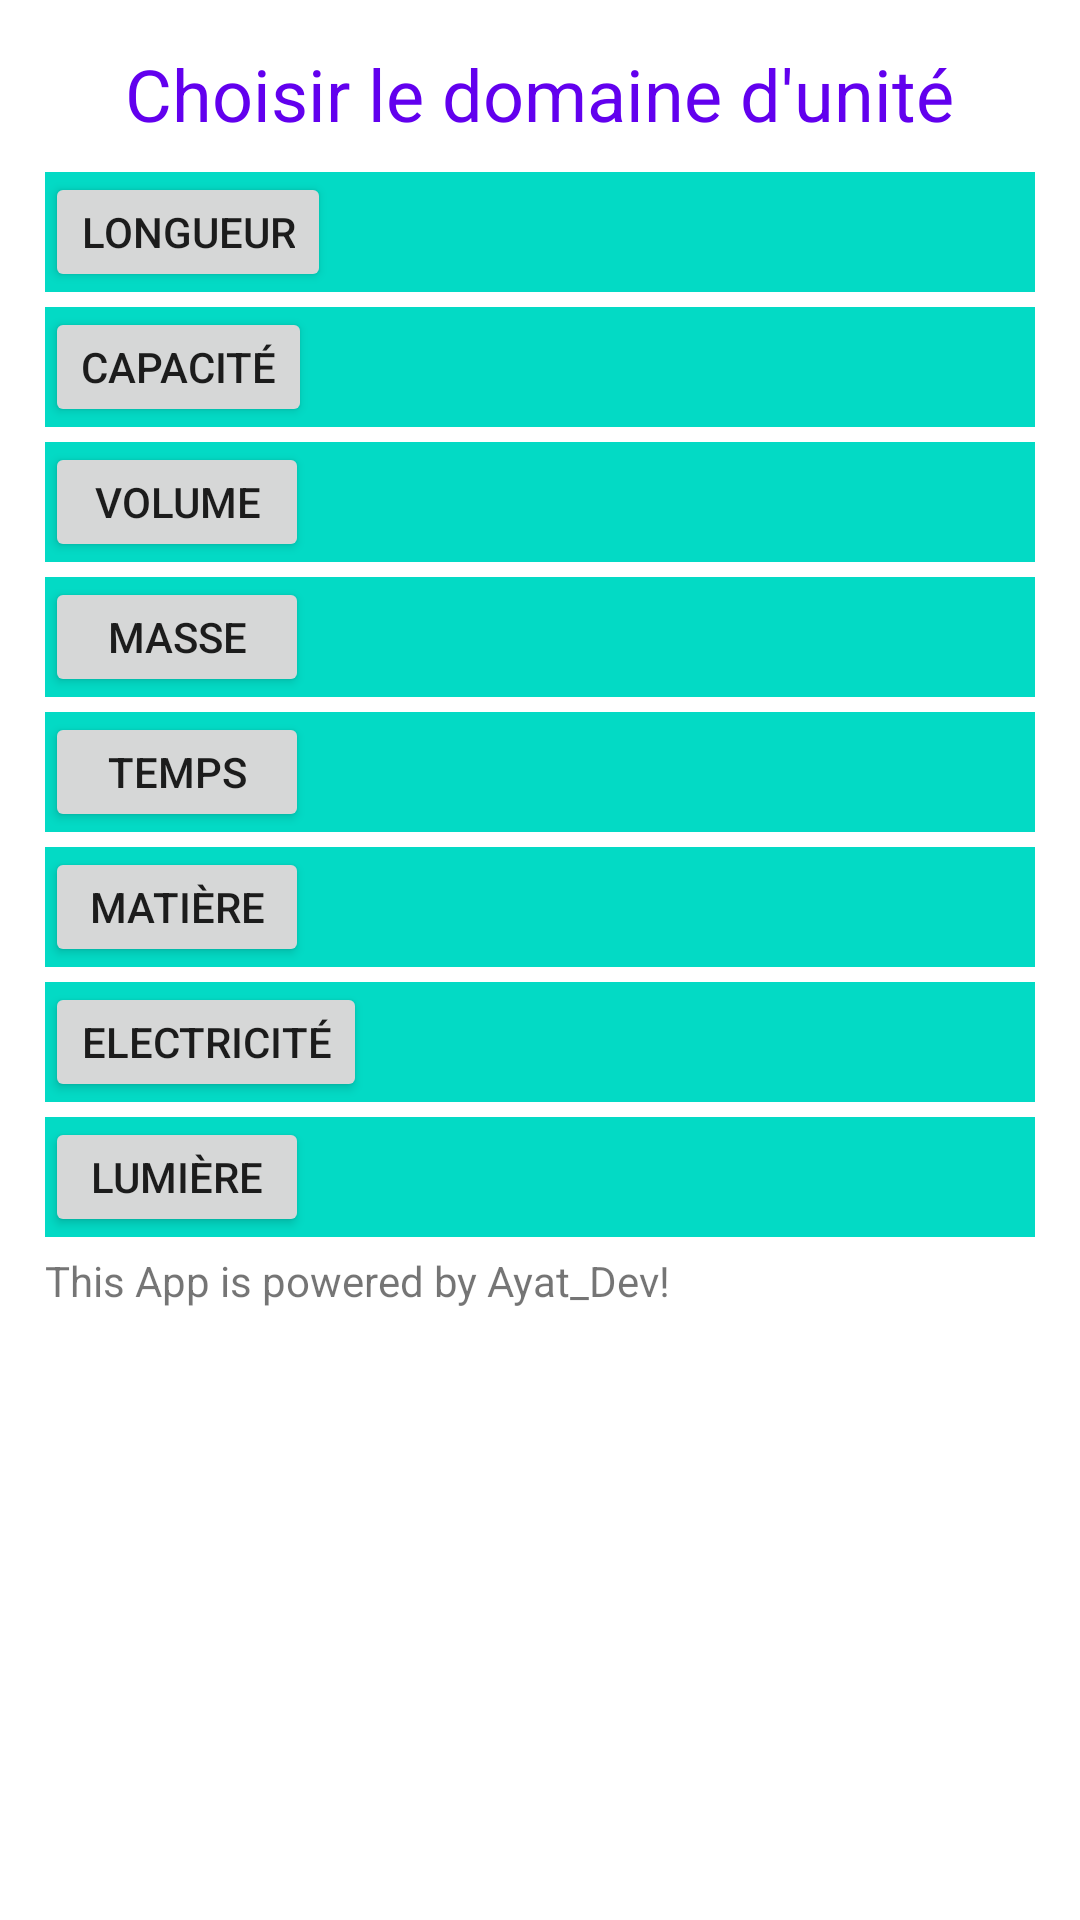

Produce the Android XML layout that renders to this screen, including the resource entries it uses.
<!-- AndroidManifest.xml: application theme Theme.ResolveurConvertisseur -->
<!-- res/layout/activity_conversion.xml -->
<?xml version="1.0" encoding="utf-8"?>
<LinearLayout xmlns:android="http://schemas.android.com/apk/res/android"
    xmlns:app="http://schemas.android.com/apk/res-auto"
    xmlns:tools="http://schemas.android.com/tools"
    android:layout_width="match_parent"
    android:layout_height="match_parent"
    android:orientation="vertical"
    android:paddingTop="15dp"
    android:paddingLeft="15dp"
    android:paddingRight="15dp"
    tools:context=".MainActivity">

    <TextView
        android:layout_width="wrap_content"
        android:layout_height="wrap_content"
        android:text="Choisir le domaine d'unité"
        android:textSize="24sp"
        android:textColor="@color/purple_500"
        android:layout_marginBottom="10dp"
        android:layout_gravity="center_horizontal"/>

    <LinearLayout
        android:layout_width="match_parent"
        android:layout_height="wrap_content"
        android:background="@color/teal_200"
        android:layout_marginBottom="5dp"
        android:orientation="horizontal">

        <Button
            android:id="@+id/longueur"
            android:layout_width="wrap_content"
            android:layout_height="40dp"
            android:onClick="intentLongueur"
            android:text="Longueur"/>
    </LinearLayout>
    <LinearLayout
        android:layout_width="match_parent"
        android:layout_height="wrap_content"
        android:background="@color/teal_200"
        android:layout_marginBottom="5dp"
        android:orientation="horizontal">

        <Button
            android:id="@+id/capacite"
            android:layout_width="wrap_content"
            android:layout_height="40dp"
            android:text="Capacité"/>
    </LinearLayout>
    <LinearLayout
        android:layout_width="match_parent"
        android:layout_height="wrap_content"
        android:background="@color/teal_200"
        android:layout_marginBottom="5dp"
        android:orientation="horizontal">

        <Button
            android:id="@+id/volume"
            android:layout_width="wrap_content"
            android:layout_height="40dp"
            android:text="Volume"/>
    </LinearLayout>
    <LinearLayout
        android:layout_width="match_parent"
        android:layout_height="wrap_content"
        android:background="@color/teal_200"
        android:layout_marginBottom="5dp"
        android:orientation="horizontal">

        <Button
            android:id="@+id/masse"
            android:layout_width="wrap_content"
            android:layout_height="40dp"
            android:text="Masse"/>
    </LinearLayout>
    <LinearLayout
        android:layout_width="match_parent"
        android:layout_height="wrap_content"
        android:background="@color/teal_200"
        android:layout_marginBottom="5dp"
        android:orientation="horizontal">

        <Button
            android:id="@+id/temps"
            android:layout_width="wrap_content"
            android:layout_height="40dp"
            android:text="Temps"/>
    </LinearLayout>
    <LinearLayout
        android:layout_width="match_parent"
        android:layout_height="wrap_content"
        android:background="@color/teal_200"
        android:layout_marginBottom="5dp"
        android:orientation="horizontal">

        <Button
            android:id="@+id/matiere"
            android:layout_width="wrap_content"
            android:layout_height="40dp"
            android:text="Matière"/>
    </LinearLayout>
    <LinearLayout
        android:layout_width="match_parent"
        android:layout_height="wrap_content"
        android:background="@color/teal_200"
        android:layout_marginBottom="5dp"
        android:orientation="horizontal">

        <Button
            android:id="@+id/electricite"
            android:layout_width="wrap_content"
            android:layout_height="40dp"
            android:text="Electricité"/>
    </LinearLayout>
    <LinearLayout
        android:layout_width="match_parent"
        android:layout_height="wrap_content"
        android:background="@color/teal_200"
        android:layout_marginBottom="5dp"
        android:orientation="horizontal">

        <Button
            android:id="@+id/lumiere"
            android:layout_width="wrap_content"
            android:layout_height="40dp"
            android:text="Lumière"/>
    </LinearLayout>
    <TextView
        android:layout_width="wrap_content"
        android:layout_height="wrap_content"
        android:text="This App is powered by Ayat_Dev!"
        app:layout_constraintBottom_toBottomOf="parent"
        app:layout_constraintLeft_toLeftOf="parent"
        app:layout_constraintRight_toRightOf="parent"
        app:layout_constraintTop_toTopOf="parent" />

</LinearLayout>
<!-- resources referenced by this layout -->
<resources>
  <color name="purple_500">#FF6200EE</color>
  <color name="teal_200">#FF03DAC5</color>
  <style name="Theme.ResolveurConvertisseur" parent="Theme.MaterialComponents.DayNight.DarkActionBar">
          
          <item name="colorPrimary">@color/purple_500</item>
          <item name="colorPrimaryVariant">@color/purple_700</item>
          <item name="colorOnPrimary">@color/white</item>
          
          <item name="colorSecondary">@color/teal_200</item>
          <item name="colorSecondaryVariant">@color/teal_700</item>
          <item name="colorOnSecondary">@color/black</item>
          
          <item name="android:statusBarColor" tools:targetApi="l">?attr/colorPrimaryVariant</item>
          
      </style>
  <color name="purple_700">#FF3700B3</color>
  <color name="white">#FFFFFFFF</color>
  <color name="teal_700">#FF018786</color>
  <color name="black">#FF000000</color>
</resources>
